Labelled photos from "spiral_processed", an image-classification folder in mahimairaja/NUS_007. The possible labels are: healthy, parkinson.

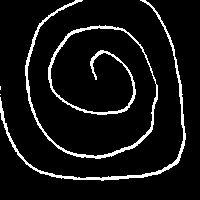
Label: healthy

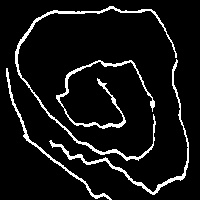
Label: parkinson

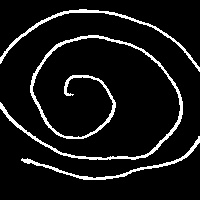
Label: parkinson

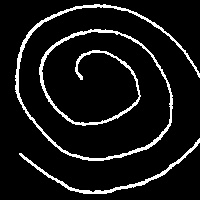
Label: healthy

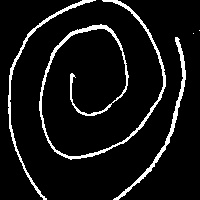
Label: healthy

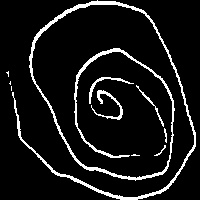
Label: parkinson
